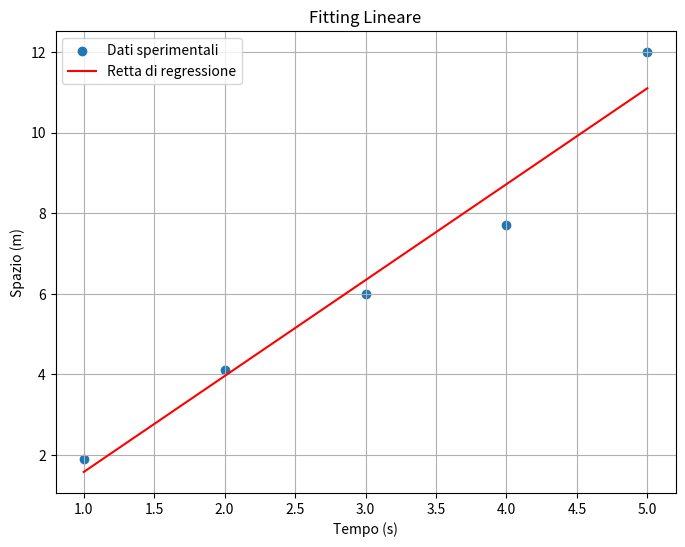

Python code for this plot:
import numpy as np
from scipy.optimize import curve_fit
import matplotlib.pyplot as plt
# Dati sperimentali
tempo = np.array([1.0, 2.0, 3.0, 4.0, 5.0])
spazio = np.array([1.9, 4.1, 6.0, 7.7, 12.0])

# Definizione della funzione di modello lineare
def linear_model(x, a, b):
    return a * x + b

# Fitting dei dati
params, params_covariance = curve_fit(linear_model, tempo, spazio)

# Estrazione dei parametri
pendenza, intercetta = params
pendenza_error, intercetta_error = np.sqrt(np.diag(params_covariance))

print(f"Pendenza: {pendenza:.3f} ± {pendenza_error:.3f}")
print(f"Intercetta: {intercetta:.3f} ± {intercetta_error:.3f}")

# Creazione del grafico
plt.figure(figsize=(8, 6))
plt.scatter(tempo, spazio, label='Dati sperimentali')
plt.plot(tempo, linear_model(tempo, *params), 'r-', label='Retta di regressione')
plt.xlabel('Tempo (s)')
plt.ylabel('Spazio (m)')
plt.title('Fitting Lineare')
plt.legend()
plt.grid(True)
plt.savefig('regressione_lineare.png')  # Salvataggio dell'immagine
plt.show()
